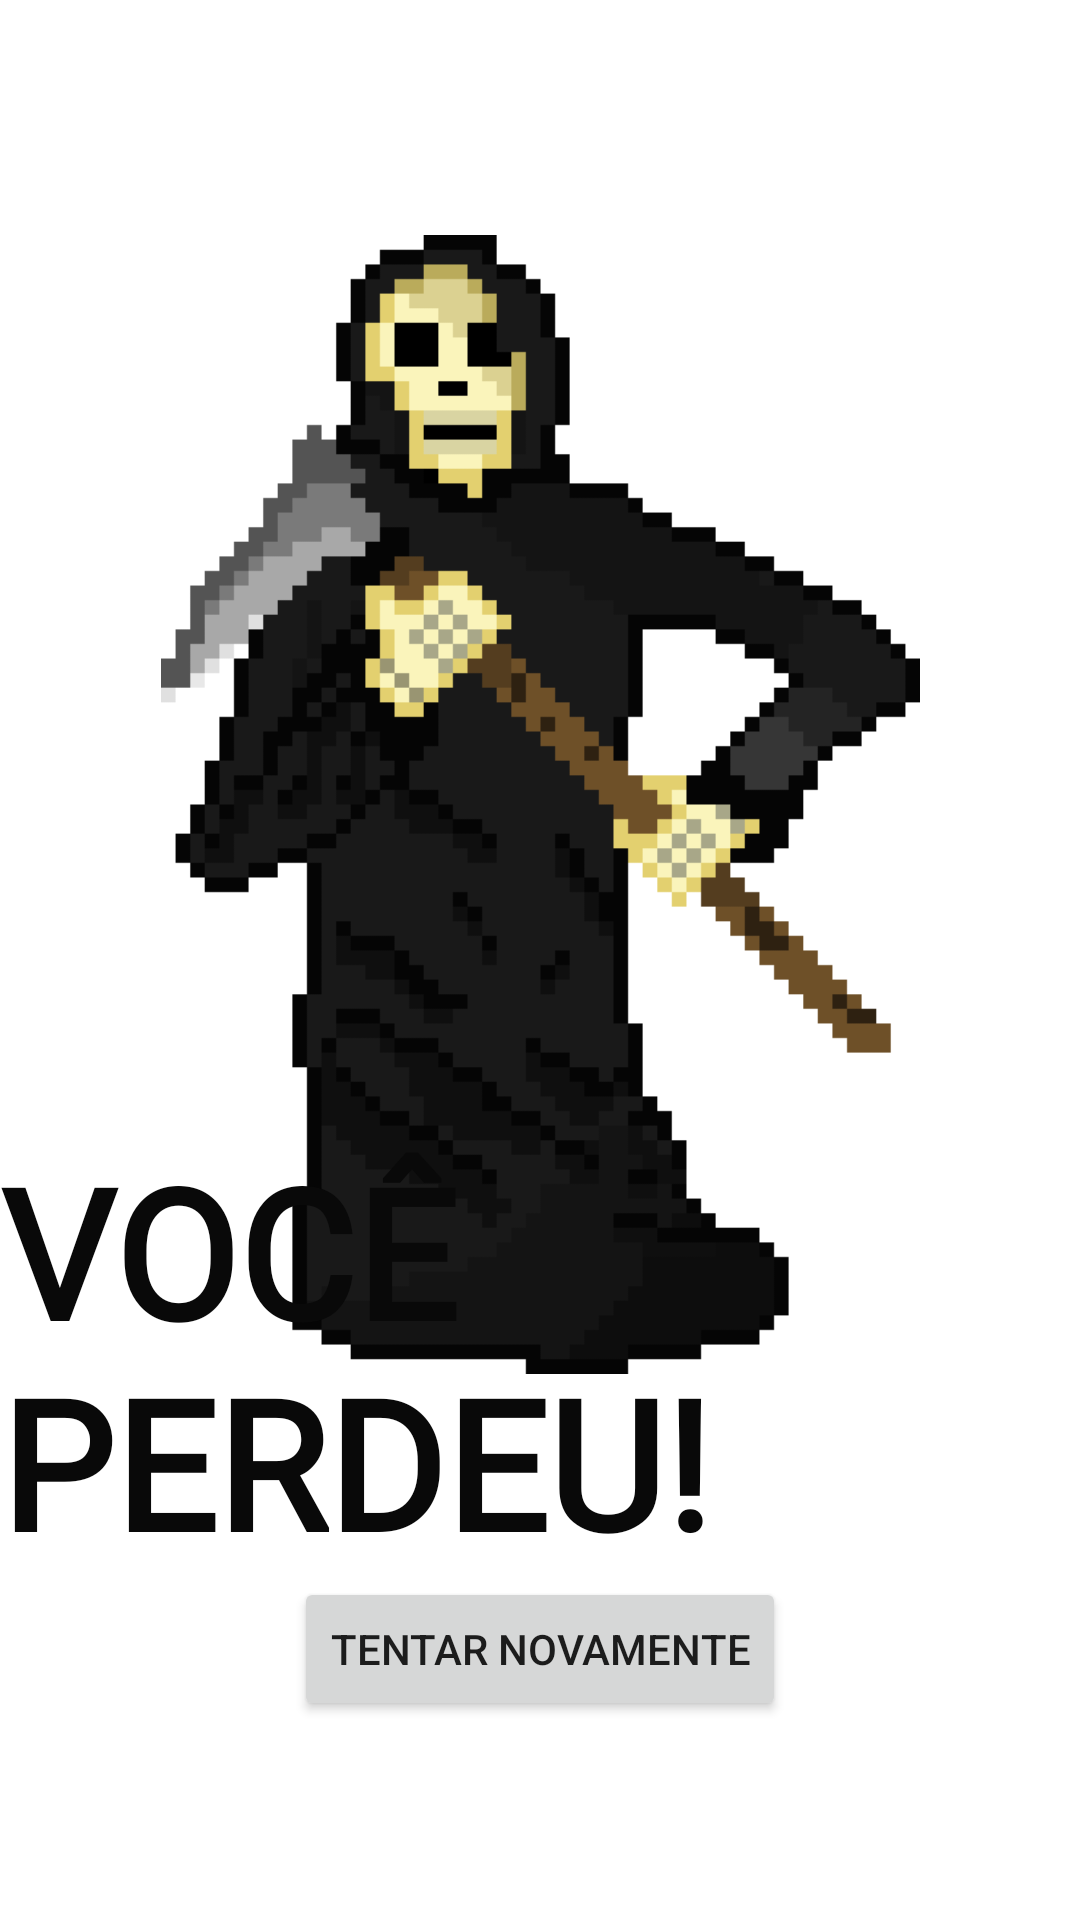

Here is an Android app screen rendered from its layout file. Give the layout XML and the strings, colors and styles it references.
<!-- AndroidManifest.xml: application theme Theme.JogoForca05Kotlin -->
<!-- res/layout/activity_perdeu.xml -->
<?xml version="1.0" encoding="utf-8"?>
<androidx.constraintlayout.widget.ConstraintLayout xmlns:android="http://schemas.android.com/apk/res/android"
    xmlns:app="http://schemas.android.com/apk/res-auto"
    xmlns:tools="http://schemas.android.com/tools"
    android:layout_width="match_parent"
    android:layout_height="match_parent"
    tools:context=".PerdeuActivity">

    <ImageView
        android:id="@+id/ivDeath"
        android:layout_width="253dp"
        android:layout_height="483dp"
        app:layout_constraintBottom_toBottomOf="parent"
        app:layout_constraintEnd_toEndOf="parent"
        app:layout_constraintStart_toStartOf="parent"
        app:layout_constraintTop_toTopOf="parent"
        app:layout_constraintVertical_bias="0.169"
        app:srcCompat="@drawable/imagemprd" />

    <TextView
        android:id="@+id/tvPerdeu"
        android:layout_width="wrap_content"
        android:layout_height="wrap_content"
        android:fontFamily="@font/vt323"
        android:text="VOCÊ PERDEU!"
        android:textColor="#090909"
        android:textSize="60sp"
        android:textStyle="bold"
        app:layout_constraintBottom_toBottomOf="parent"
        app:layout_constraintEnd_toEndOf="parent"
        app:layout_constraintHorizontal_bias="0.495"
        app:layout_constraintStart_toStartOf="parent"
        app:layout_constraintTop_toTopOf="parent"
        app:layout_constraintVertical_bias="0.769" />

    <Button
        android:id="@+id/btTryNovamente"
        android:layout_width="wrap_content"
        android:layout_height="wrap_content"
        android:text="TENTAR NOVAMENTE"
        app:layout_constraintBottom_toBottomOf="parent"
        app:layout_constraintEnd_toEndOf="parent"
        app:layout_constraintStart_toStartOf="parent"
        app:layout_constraintTop_toTopOf="parent"
        app:layout_constraintVertical_bias="0.888" />

</androidx.constraintlayout.widget.ConstraintLayout>
<!-- resources referenced by this layout -->
<resources>
  <!-- drawable imagemprd: png bitmap (drawable, 22310 bytes) -->
  <style name="Theme.JogoForca05Kotlin" parent="Theme.MaterialComponents.DayNight.DarkActionBar">
          
          <item name="colorPrimary">@color/black</item>
          <item name="colorPrimaryVariant">@color/purple_700</item>
          <item name="colorOnPrimary">@color/white</item>
          
          <item name="colorSecondary">@color/teal_200</item>
          <item name="colorSecondaryVariant">@color/teal_700</item>
          <item name="colorOnSecondary">@color/black</item>
          
          <item name="android:statusBarColor" tools:targetApi="l">?attr/colorPrimaryVariant</item>
          
      </style>
  <!-- not gathered from this repository: default colours our renderer supplied (Android Studio template values) -->
  <color name="purple_700">#FF3700B3</color>
  <color name="teal_200">#FF03DAC5</color>
  <color name="teal_700">#FF018786</color>
  <color name="black">#FF000000</color>
  <color name="white">#FFFFFFFF</color>
</resources>
